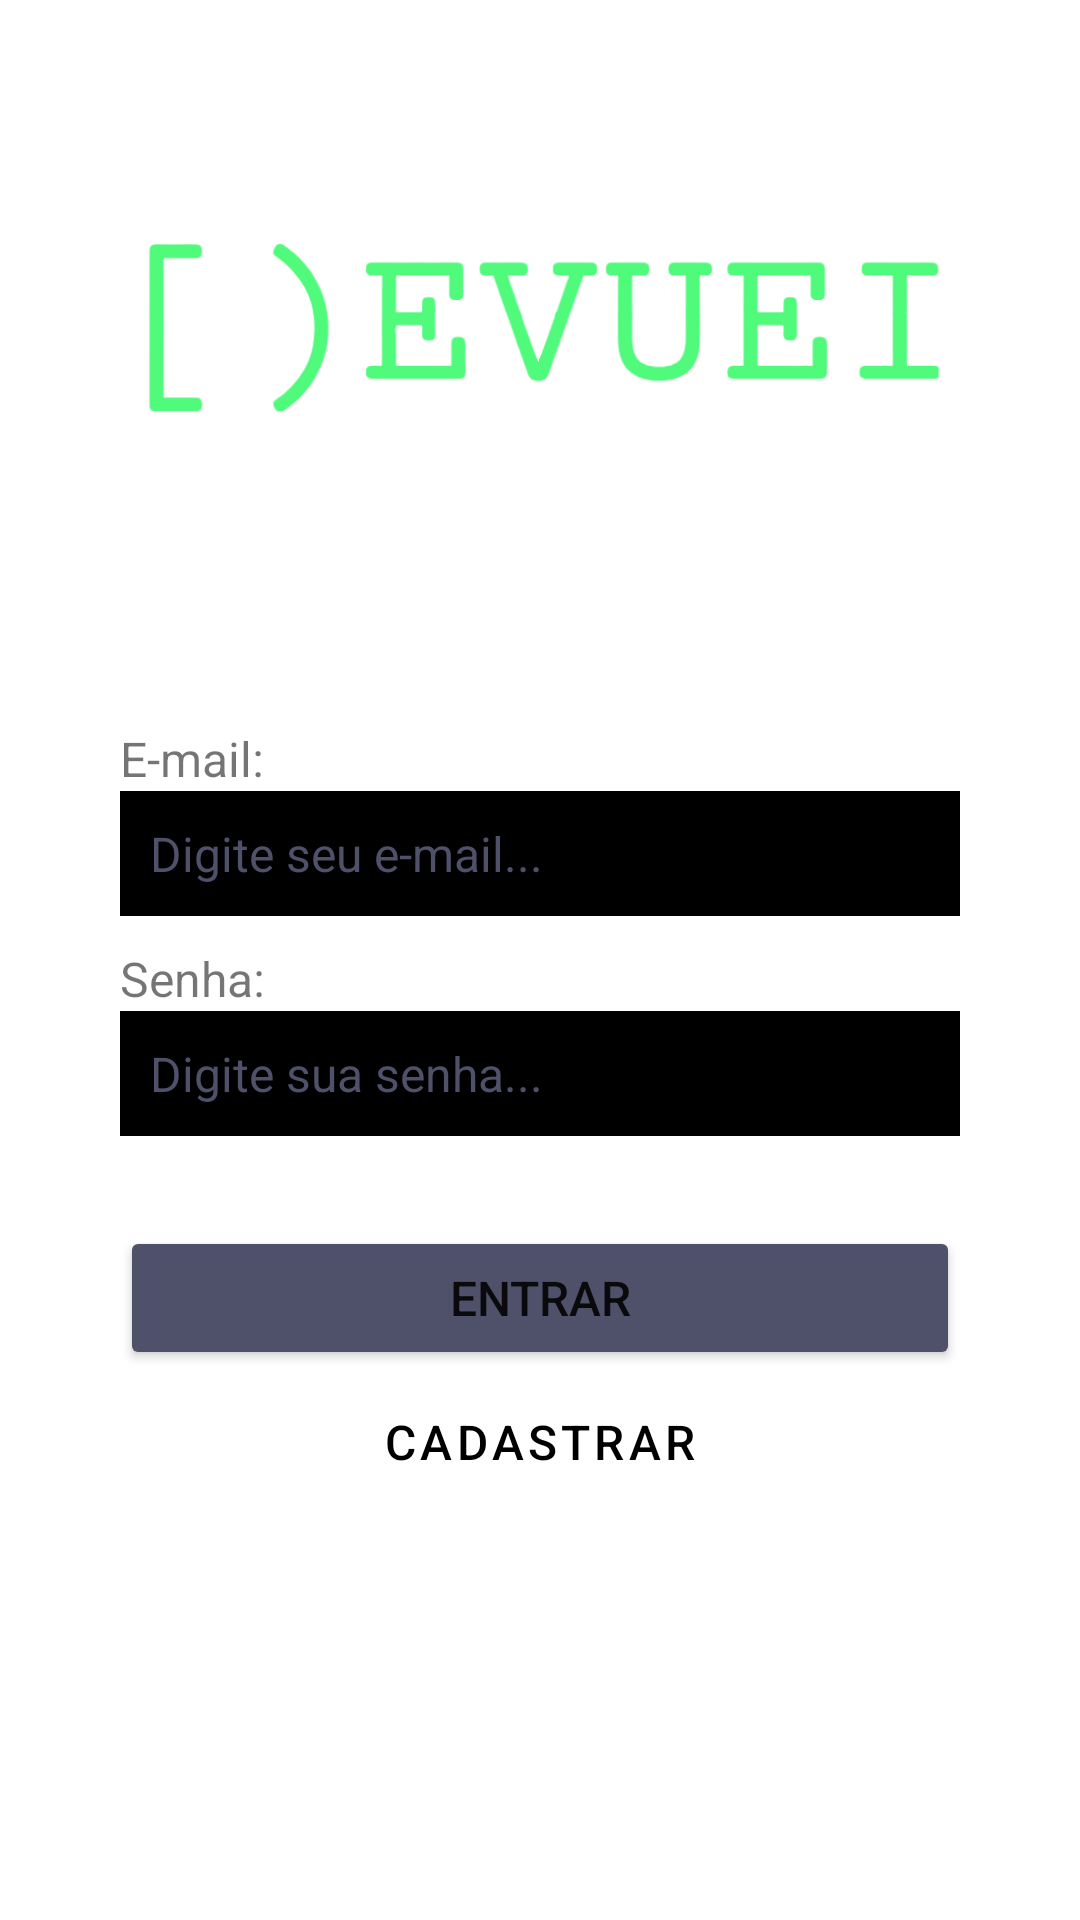

Reconstruct the res/layout file that produces this screen, plus the resources it refers to.
<!-- AndroidManifest.xml: application theme Theme.Devuei -->
<!-- res/layout/activity_main.xml -->
<?xml version="1.0" encoding="utf-8"?>
<LinearLayout xmlns:android="http://schemas.android.com/apk/res/android"
    xmlns:app="http://schemas.android.com/apk/res-auto"
    xmlns:tools="http://schemas.android.com/tools"
    android:layout_width="match_parent"
    android:layout_height="match_parent"
    android:orientation="vertical"
    tools:context=".MainActivity">


    <ImageView
        android:id="@+id/logo"
        android:layout_width="280dp"
        android:layout_height="82dp"
        android:layout_gravity="center"
        android:layout_marginTop="70dp"
        app:srcCompat="@drawable/logo" />

    <TextView
        app:layout_constraintTop_toBottomOf="@id/logo"
        android:layout_marginTop="90dp"
        android:layout_width="280dp"
        android:layout_height="wrap_content"
        android:layout_gravity="center"
        android:textSize="16sp"
        android:text="E-mail:"
        />

    <EditText
        android:id="@+id/txt_email"
        android:layout_width="280dp"
        android:layout_height="wrap_content"
        android:padding="10dp"
        android:hint="Digite seu e-mail..."
        android:textSize="16dp"
        android:layout_gravity="center"
        android:background="#000"
        android:textColorHint="#4E5169" />

    <TextView
        app:layout_constraintTop_toBottomOf="@id/logo"
        android:layout_marginTop="10dp"
        android:layout_width="280dp"
        android:layout_height="wrap_content"
        android:layout_gravity="center"
        android:textSize="16sp"
        android:text="Senha:"
        />

    <EditText
        android:id="@+id/txt_senha"
        android:layout_width="280dp"
        android:layout_height="wrap_content"
        android:padding="10dp"
        android:hint="Digite sua senha..."
        android:textSize="16dp"
        android:layout_gravity="center"
        android:background="#000"
        android:textColorHint="#4E5169" />

    <Button
        android:id="@+id/logar"
        android:layout_width="280dp"
        android:layout_marginTop="30dp"
        android:layout_height="wrap_content"
        android:layout_gravity="center"
        android:backgroundTint="@color/cinza"
        android:text="Entrar"
        android:textSize="16dp"/>

    <Button
        android:id="@+id/cadastrar"
        style="@style/Widget.MaterialComponents.Button.OutlinedButton"
        app:strokeColor="#4E5169"
        android:layout_width="280dp"
        android:layout_height="wrap_content"
        android:layout_gravity="center"
        android:textColor="#000000"
        android:backgroundTint="@color/white"
        android:text="Cadastrar"
        android:textSize="16dp"/>

</LinearLayout>
<!-- resources referenced by this layout -->
<resources>
  <color name="cinza">#4E5169</color>
  <color name="white">#FFFFFFFF</color>
  <!-- drawable logo: png bitmap (drawable, 38109 bytes) -->
  <style name="Theme.Devuei" parent="Theme.MaterialComponents.DayNight.DarkActionBar">
          
          <item name="colorPrimary">@color/purple_500</item>
          <item name="colorPrimaryVariant">@color/purple_700</item>
          <item name="colorOnPrimary">@color/white</item>
          
          <item name="colorSecondary">@color/teal_200</item>
          <item name="colorSecondaryVariant">@color/teal_700</item>
          <item name="colorOnSecondary">@color/black</item>
          
          <item name="android:statusBarColor" tools:targetApi="l">?attr/colorPrimaryVariant</item>
          
      </style>
  <color name="purple_500">#FF6200EE</color>
  <color name="purple_700">#FF3700B3</color>
  <color name="teal_200">#FF03DAC5</color>
  <color name="teal_700">#FF018786</color>
  <color name="black">#FF000000</color>
</resources>
